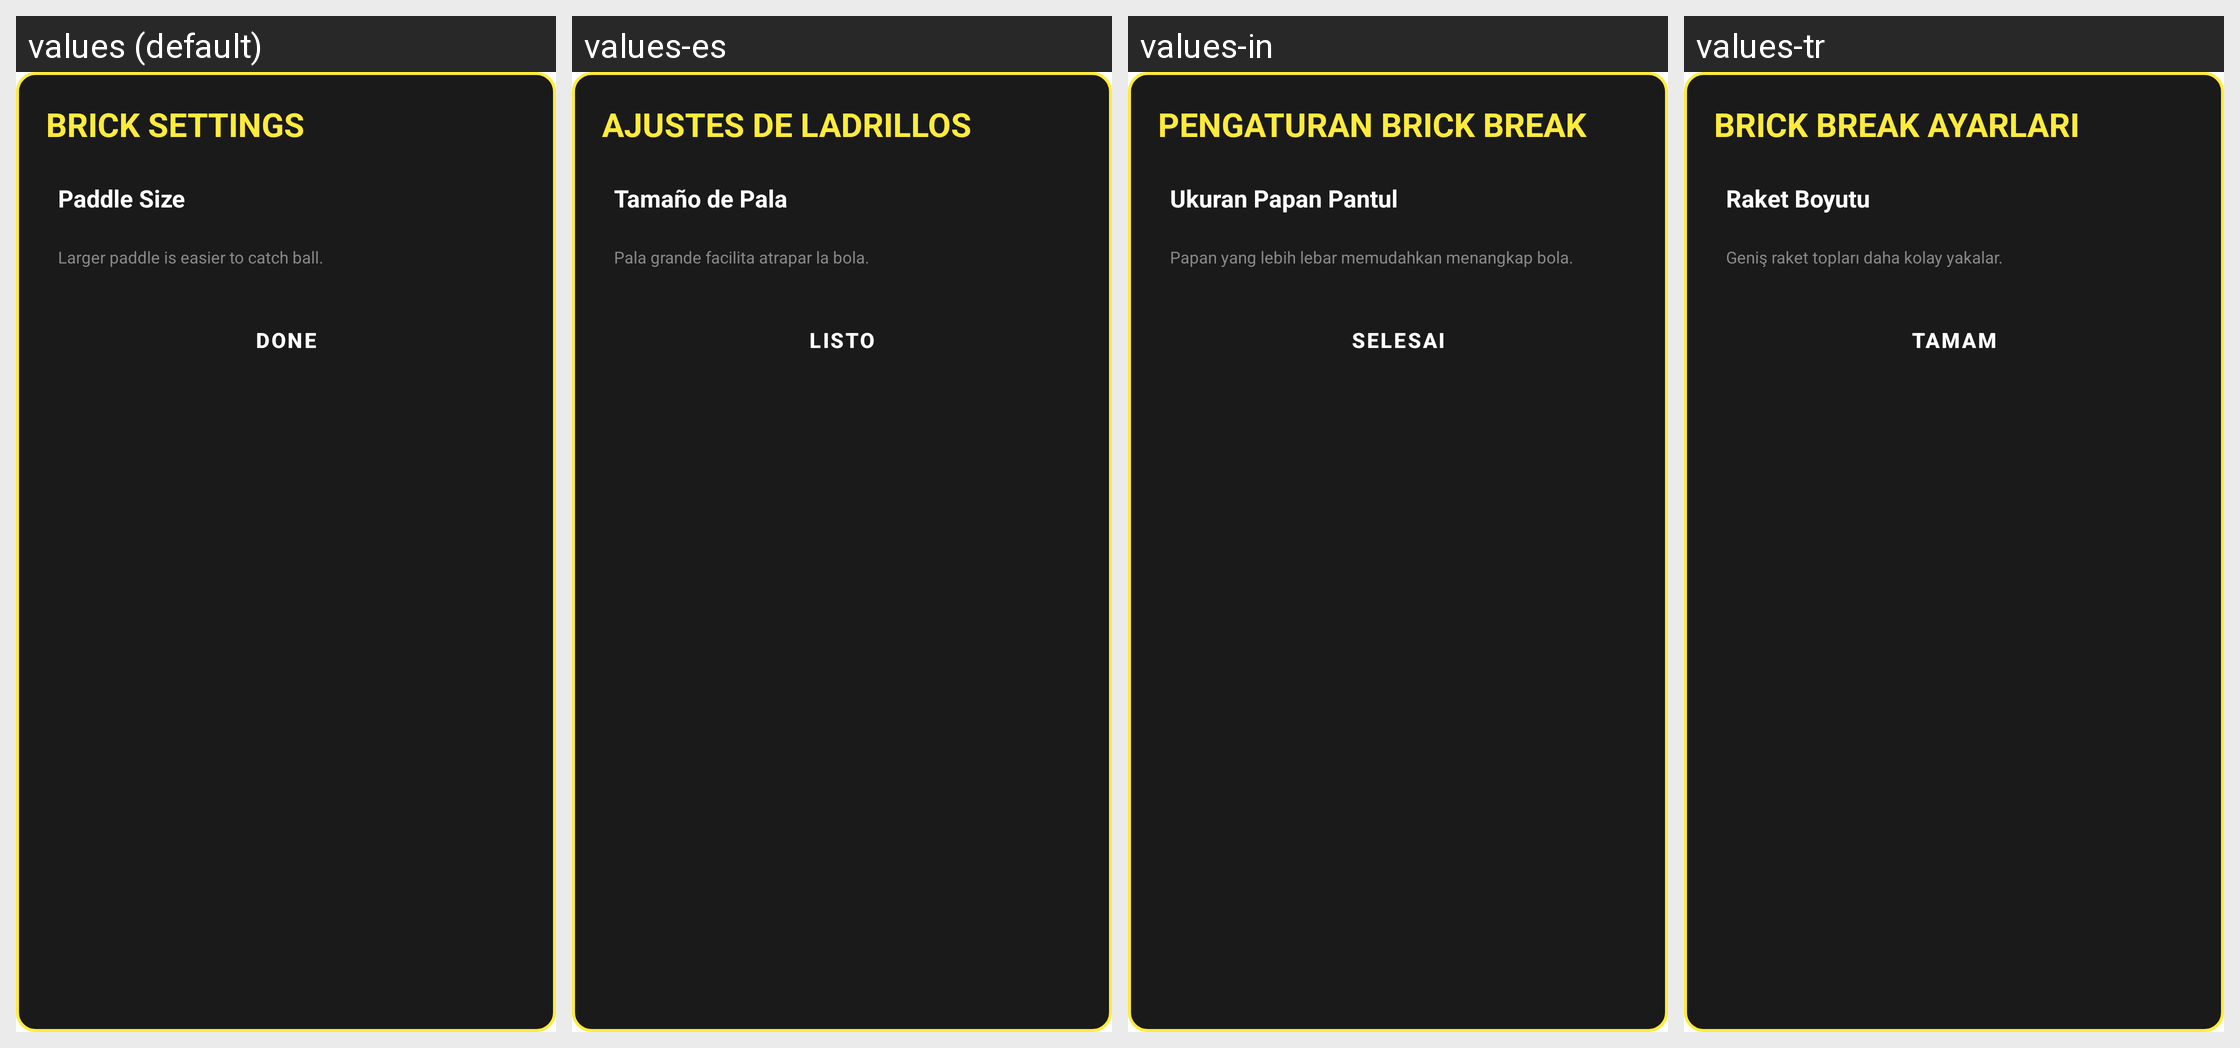

The same Android screen rendered under several of its app's locales, left to right. List the strings drawn on it with the default value and each locale's translation.
Android screen res/layout/dialog_brick_break_settings.xml rendered under 4 locales, left to right: values (default), values-es, values-in, values-tr. Device: Nexus 5 (rendered at 1080×1920; each locale shown at half size, 540×960, under a caption strip naming it); theme Theme.MyApplication.
Other locales in the repository, not shown: values-ar, values-de, values-fr, values-hi, values-it, values-ja, values-ko, values-pt, values-ru, values-th, values-vi, values-zh-rCN.
Strings drawn on this screen, with the default value and each locale's value (text and hints the layout hard-codes, and strings that could not be matched under every locale, appear in the picture but are not listed):

brick_break_settings_title
  values: BRICK SETTINGS
  values-es: AJUSTES DE LADRILLOS
  values-in: PENGATURAN BRICK BREAK
  values-tr: BRICK BREAK AYARLARI

brick_break_paddle_label
  values: Paddle Size
  values-es: Tamaño de Pala
  values-in: Ukuran Papan Pantul
  values-tr: Raket Boyutu

brick_break_paddle_desc
  values: Larger paddle is easier to catch ball.
  values-es: Pala grande facilita atrapar la bola.
  values-in: Papan yang lebih lebar memudahkan menangkap bola.
  values-tr: Geniş raket topları daha kolay yakalar.

trex_done
  values: DONE
  values-es: LISTO
  values-in: SELESAI
  values-tr: TAMAM
